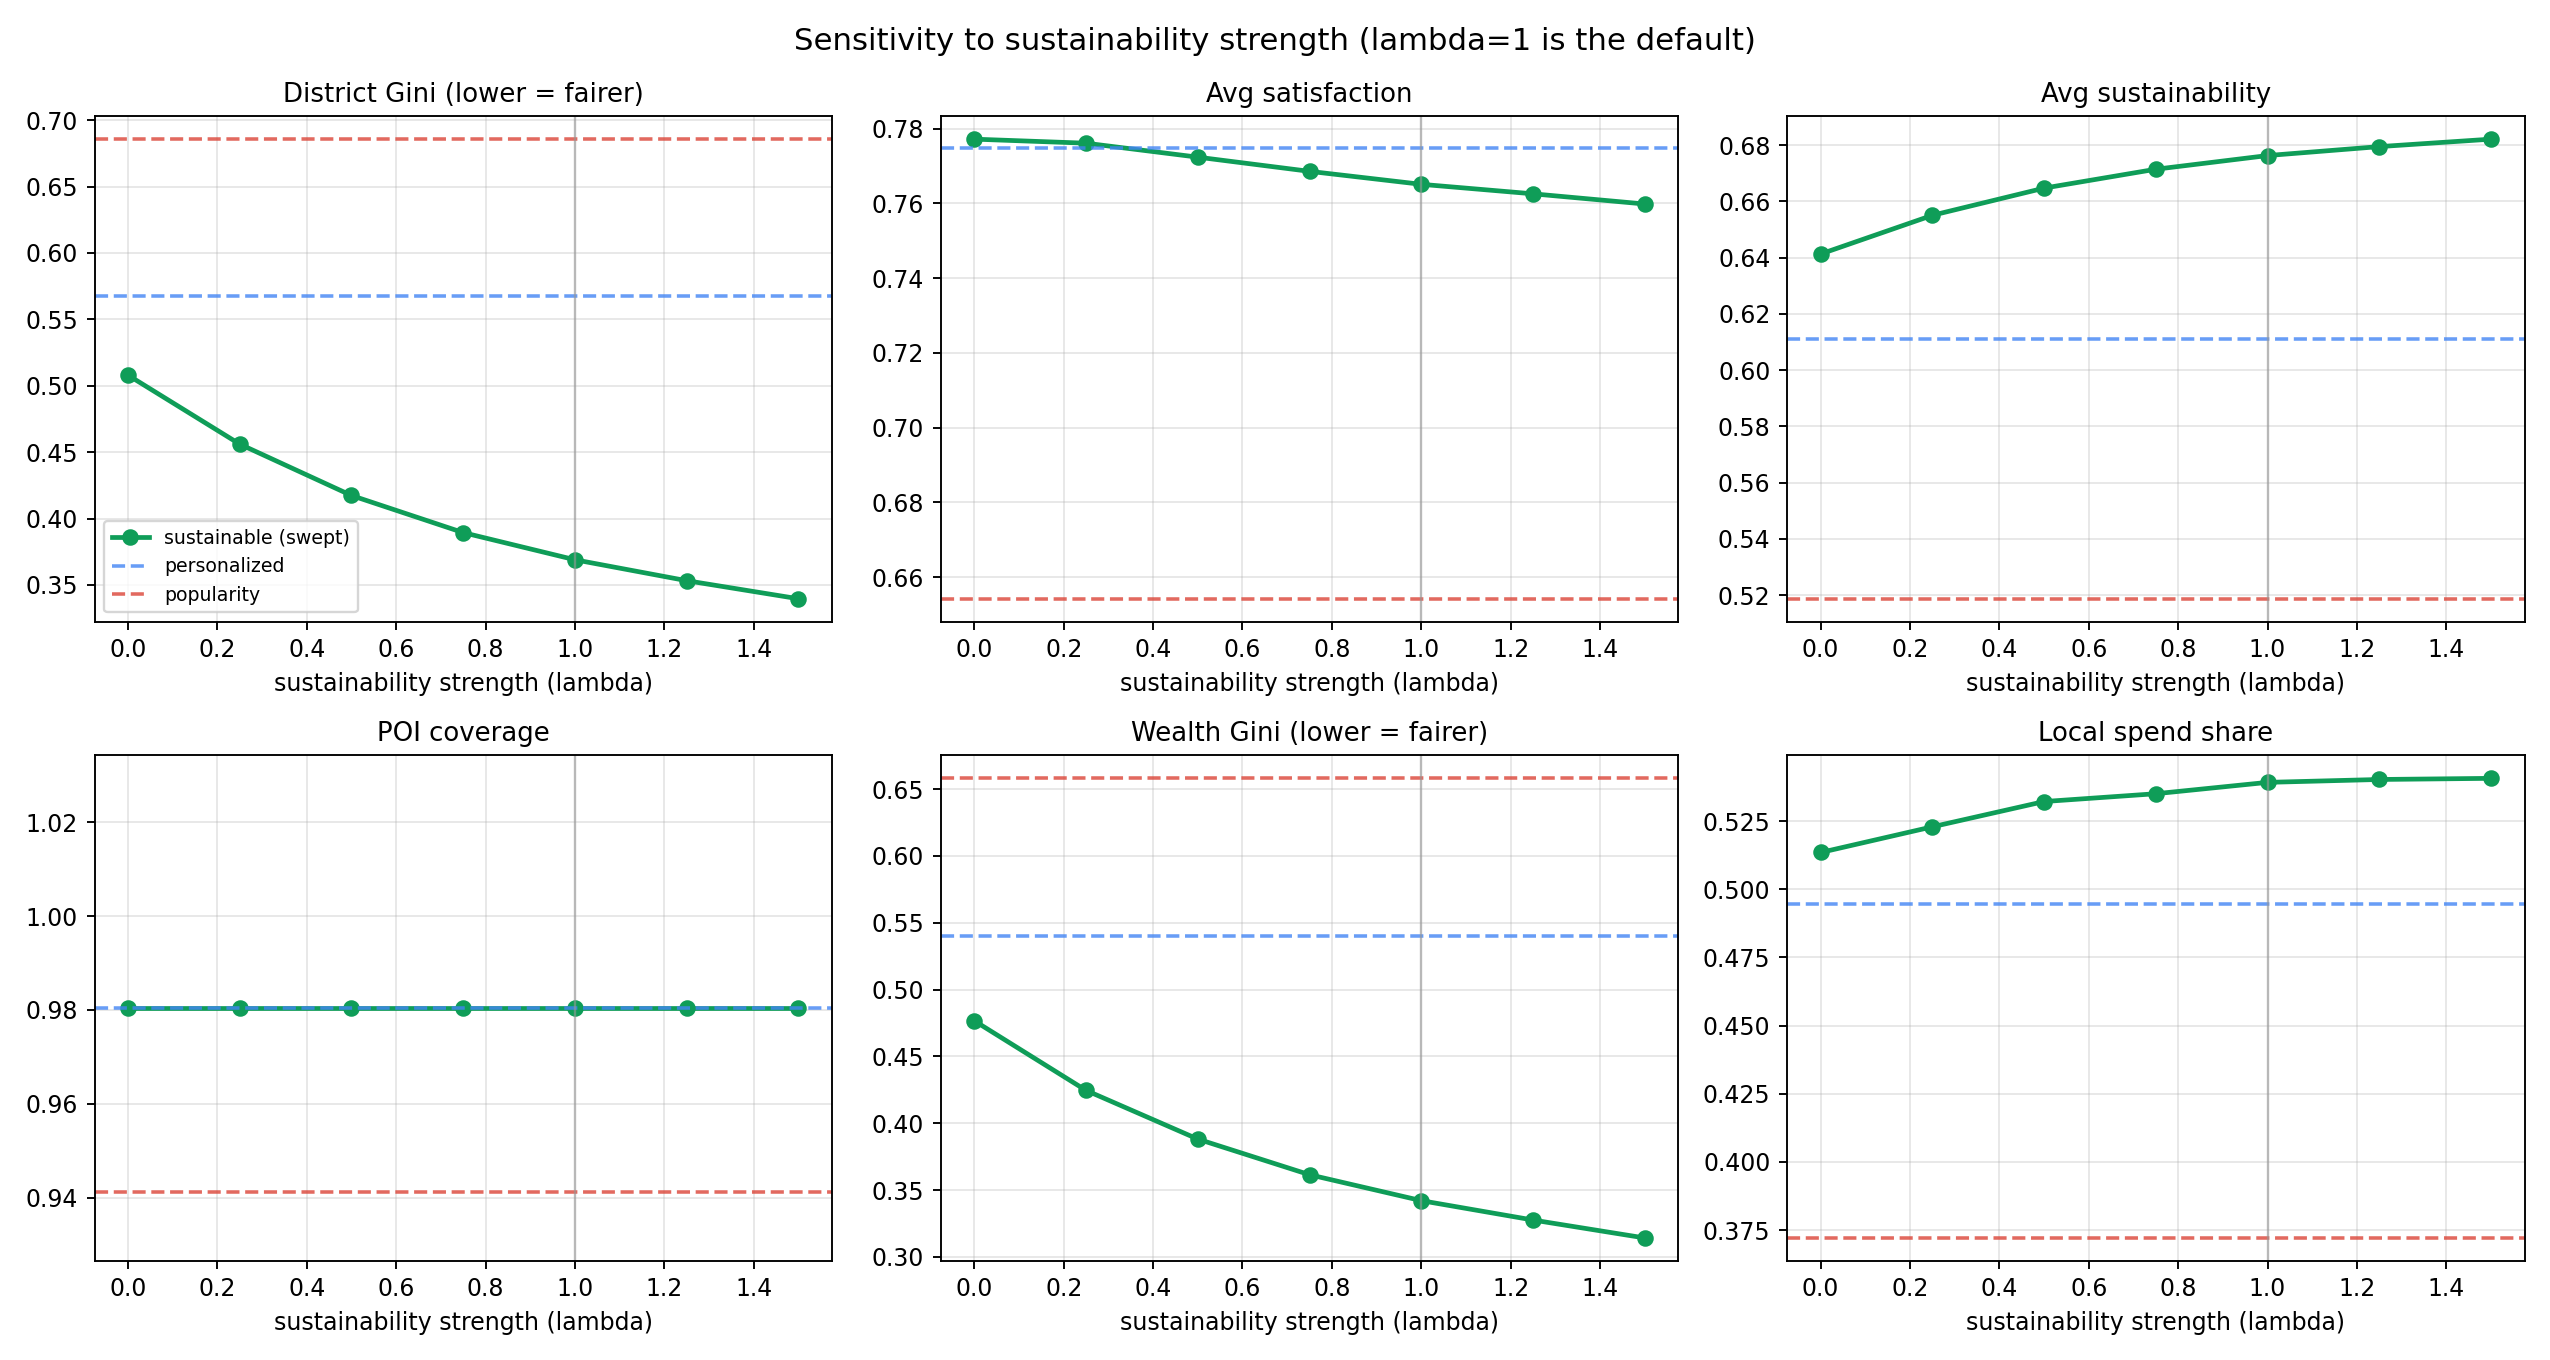

Values plotted in this chart, from the file beside it:
avg_satisfaction, avg_sustainability, poi_coverage, district_gini, wealth_gini, local_spend_share, temporal_overcap_share, sustainability_strength
0.7772, 0.6413, 0.9804, 0.508, 0.4766, 0.5135, 0.0412, 0.0
0.7761, 0.6551, 0.9804, 0.456, 0.4246, 0.5229, 0.0341, 0.25
0.7724, 0.6647, 0.9804, 0.4174, 0.3882, 0.5322, 0.038, 0.5
0.7686, 0.6715, 0.9804, 0.3894, 0.3615, 0.5351, 0.0482, 0.75
0.7651, 0.6763, 0.9804, 0.369, 0.3421, 0.5392, 0.0653, 1.0
0.7626, 0.6795, 0.9804, 0.3532, 0.3276, 0.5403, 0.0816, 1.25
0.7598, 0.6822, 0.9804, 0.3396, 0.3142, 0.5407, 0.091, 1.5
